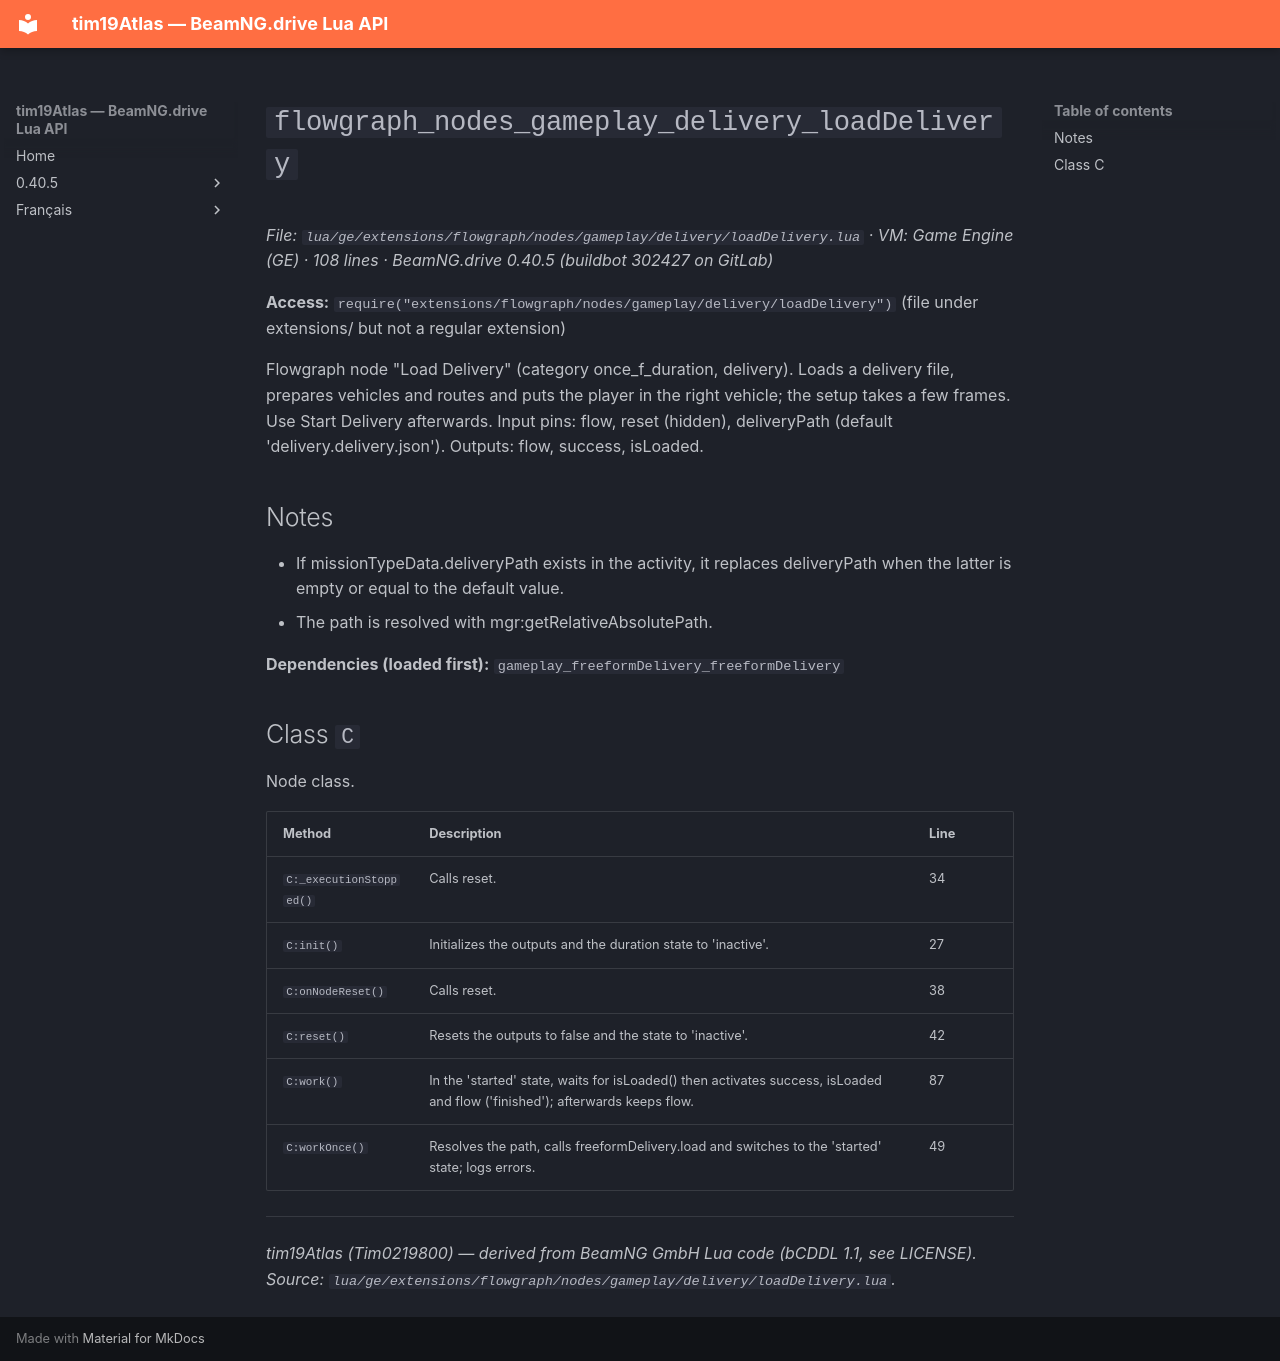

repository: Tim0219800/beamng-lua-atlas · page: 0.40.5/ge/extensions/flowgraph/nodes/gameplay/delivery/loadDelivery.html · generator: mkdocs

# `flowgraph_nodes_gameplay_delivery_loadDelivery`

*File: `lua/ge/extensions/flowgraph/nodes/gameplay/delivery/loadDelivery.lua` · VM: Game Engine (GE) · 108 lines · BeamNG.drive 0.40.5 (buildbot 302427 on GitLab)*

**Access:** `require("extensions/flowgraph/nodes/gameplay/delivery/loadDelivery")` (file under extensions/ but not a regular extension)

Flowgraph node "Load Delivery" (category once_f_duration, delivery). Loads a delivery file, prepares vehicles and routes and puts the player in the right vehicle; the setup takes a few frames. Use Start Delivery afterwards. Input pins: flow, reset (hidden), deliveryPath (default 'delivery.delivery.json'). Outputs: flow, success, isLoaded.

## Notes

- If missionTypeData.deliveryPath exists in the activity, it replaces deliveryPath when the latter is empty or equal to the default value.
- The path is resolved with mgr:getRelativeAbsolutePath.

**Dependencies (loaded first):** `gameplay_freeformDelivery_freeformDelivery`

## Class `C`

Node class.

| Method | Description | Line |
|---|---|---|
| `C:_executionStopped()` | Calls reset. | 34 |
| `C:init()` | Initializes the outputs and the duration state to 'inactive'. | 27 |
| `C:onNodeReset()` | Calls reset. | 38 |
| `C:reset()` | Resets the outputs to false and the state to 'inactive'. | 42 |
| `C:work()` | In the 'started' state, waits for isLoaded() then activates success, isLoaded and flow ('finished'); afterwards keeps flow. | 87 |
| `C:workOnce()` | Resolves the path, calls freeformDelivery.load and switches to the 'started' state; logs errors. | 49 |

---
*tim19Atlas (Tim0219800) — derived from BeamNG GmbH Lua code (bCDDL 1.1, see LICENSE). Source: `lua/ge/extensions/flowgraph/nodes/gameplay/delivery/loadDelivery.lua`.*
